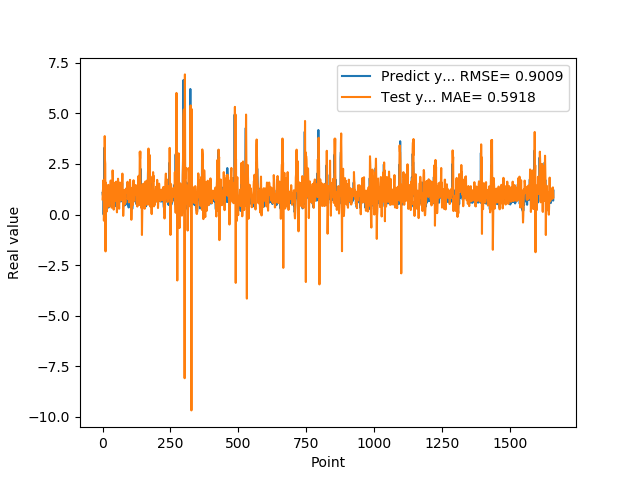

Values plotted in this chart, from the file beside it:
1.074290990829999792e+00, 7.509661173922833610e-01
9.521890282630000035e-01, 1.131128697815746653e+00
9.879170060160000766e-01, 1.282032906783439508e+00
1.011654973029999960e+00, 1.693817721509198071e+00
0.000000000000000000e+00, 1.329822815832632843e+00
7.643579840659999736e-01, -3.016742585553655043e-01
7.788103222849999119e-01, 3.544473882788530261e-01
3.306220054629999794e+00, 5.146257640424082291e-01
1.055441975589999970e+00, 3.877439497207918695e+00
7.543110251430000801e-01, 2.689449972262174970e+00
7.915459871289999283e-01, 2.510814435419985280e+00
1.409499049189999909e+00, -1.820683744875542631e+00
8.875439763070001042e-01, 1.579330370212768564e+00
6.401469707490000660e-01, 1.176243686799971933e+00
5.082880258560000808e-01, 1.097937209330107411e+00
8.640019893649999450e-01, 1.442425794312269249e-01
5.725920200349999822e-01, 4.521073263936322695e-01
8.469420075419999971e-01, 6.491082216320309684e-01
9.181020259860001032e-01, 1.278664428953531162e+00
7.976629734039999420e-01, 1.393329921500721991e+00
9.608020186419998776e-01, 1.129935598557126442e+00
9.555831551549999192e-01, 1.468923278706216085e+00
3.470349907879999862e-01, 1.188310111150215009e+00
9.546210169789999256e-01, 3.892436167844223194e-01
1.293938040730000072e+00, 9.566395577181663334e-01
5.251880288119999962e-01, 1.402487871596444169e+00
4.773890078070000542e-01, 9.258173927419284244e-01
1.275226235389999907e+00, 9.937160757404072120e-01
8.723750114439999814e-01, 9.624740620575065186e-01
8.355640172959999390e-01, 9.830296537123738299e-01
7.321749925609999377e-01, 1.682158473523480025e+00
7.640249729160000225e-01, 9.753301290841420723e-01
4.072830080990000323e-01, 5.585840817180779405e-01
4.752210080619999610e-01, 3.408718827426260867e-01
8.781340122220000488e-01, 3.548452433743738976e-01
7.414129972460000717e-01, 9.439428535300935508e-01
1.258002042770000051e+00, 1.085143834950686559e+00
1.069700956339999953e+00, 2.182174501182812865e+00
7.274609804150000691e-01, 1.829538125116930258e+00
7.892770171170000459e-01, 1.147390471457013117e+00
6.237750053410000550e-01, 8.114816361862680072e-01
6.914690136910000007e-01, 2.432377891038400852e-01
8.557710051540000640e-01, 5.993678673756188680e-01
7.093830108640000187e-01, 1.065710598443017298e+00
1.014547944070000041e+00, 9.788589921579204933e-01
1.115731000900000103e+00, 1.508266323671720199e+00
4.182830154900000208e-01, 1.578057007405949896e+00
1.002280950550000105e+00, 6.701804592667225391e-01
1.218860983849999968e+00, 1.164832980331614420e+00
1.143296003339999922e+00, 1.193459560857348389e+00
6.528189778330000248e-01, 1.627315128518740828e+00
6.746559739110000731e-01, 1.369493936055798722e+00
6.009536385540000802e-01, 4.512336143175988967e-01
6.694570183749999348e-01, 1.091341184830517536e-01
6.538079977039999990e-01, 5.099840213759254670e-01
7.814120054240000224e-01, 8.987492916526519382e-01
1.206303954120000022e+00, 1.099121047983155908e+00
8.469259738919999725e-01, 1.770978396812517897e+00
8.286409974099999687e-01, 1.431670049818450252e+00
6.482390165329999787e-01, 1.363684334673690879e+00
5.623700022700000023e-01, 5.882640293738750081e-01
... 1,599 more rows
